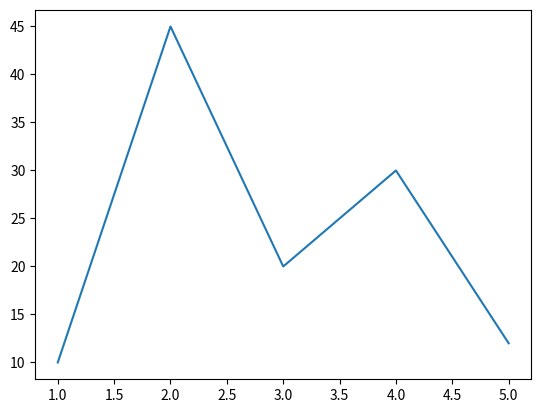

Generate this figure with matplotlib:
import matplotlib.pyplot as plt
import seaborn as sns

data = [10,45,20,30,12]
sns.lineplot(x=[1,2,3,4,5],y=data)
plt.show()
